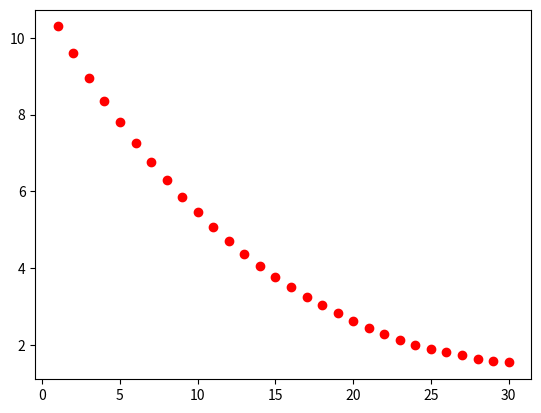

Generate this figure with matplotlib:
import matplotlib.pyplot as plt
import random, numpy as np

def rnd():
    return [random.randint(-10,10) for i in range(3)]

def random_vectors(n):
    ls = []
    for v in range(n):
        ls.append(rnd())
    return ls

def sos(v):
    return sum(v_i ** 2 for v_i in v)

def sos_gradient(v):
    return [2 * v_i for v_i in v]

def in_random_order(data):
    indexes = [i for i, _ in enumerate(data)]
    random.shuffle(indexes)
    for i in indexes:
        yield data[i]
        
if __name__ == '__main__':
    v, x, y = rnd(), random_vectors(3), random_vectors(3)
    data = list(zip(x,y))
    theta = v
    alpha, value = 0.01, 0
    min_theta, min_value = None, float("inf")
    iterations_with_no_improvement = 0
    n, x = 30, 1
    for i, _ in enumerate(range(n)):
        y = np.linalg.norm(theta)
        plt.scatter(x, y, c='r')
        x = x + 1
        s = []
        for x_i, y_i in data:
            s.extend([sos(theta), sos(x_i), sos(y_i)])
        value = sum(s)
        if value < min_value:
            min_theta, min_value = theta, value
            iterations_with_no_improvement = 0
            alpha = 0.01
        else:
            iterations_with_no_improvement += 1
            alpha *= 0.9
        g = []
        for x_i, y_i in in_random_order(data):
            g.extend([sos_gradient(theta), sos_gradient(x_i),
                      sos_gradient(y_i)])
            for v in g:
                theta = np.around(np.subtract(theta,alpha*np.
array(v)),3)
            g = []   
    print ('minimum:', np.around(min_theta, 4),
           'with', i+1, 'iterations')
    print ('iterations with no improvement:',
           iterations_with_no_improvement)
    print ('magnitude of min vector:', np.linalg.norm(min_theta))
    plt.show()
        

